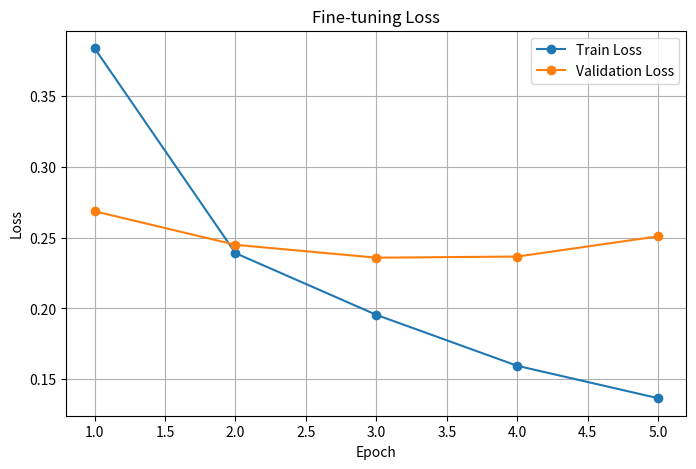

Reproduce this figure in Python. (Note: this script raises an exception after producing the figure.)
import matplotlib.pyplot as plt


# Fine-tuning loss history
epochs = [1, 2, 3, 4, 5]

train_loss = [
    0.3839,
    0.2391,
    0.1955,
    0.1595,
    0.1366
]

val_loss = [
    0.2687,
    0.2450,
    0.2359,
    0.2367,
    0.2510
]

plt.figure(figsize=(8, 5))

plt.plot(
    epochs,
    train_loss,
    marker="o",
    label="Train Loss"
)

plt.plot(
    epochs,
    val_loss,
    marker="o",
    label="Validation Loss"
)

plt.xlabel("Epoch")
plt.ylabel("Loss")
plt.title("Fine-tuning Loss")
plt.legend()
plt.grid(True)

plt.savefig(
    "results/loss_curve.png",
    dpi=300,
    bbox_inches="tight"
)

plt.close()


# Final performance on the unseen test set
plt.figure(figsize=(6, 5))

plt.bar(
    ["Final Fine-tuned Model"],
    [0.76]
)

plt.ylabel("Macro F1")
plt.title("Final Test Performance")
plt.ylim(0, 1)
plt.grid(axis="y")

plt.savefig(
    "results/final_test_f1.png",
    dpi=300,
    bbox_inches="tight"
)

plt.close()

print("Graphs saved successfully!")
